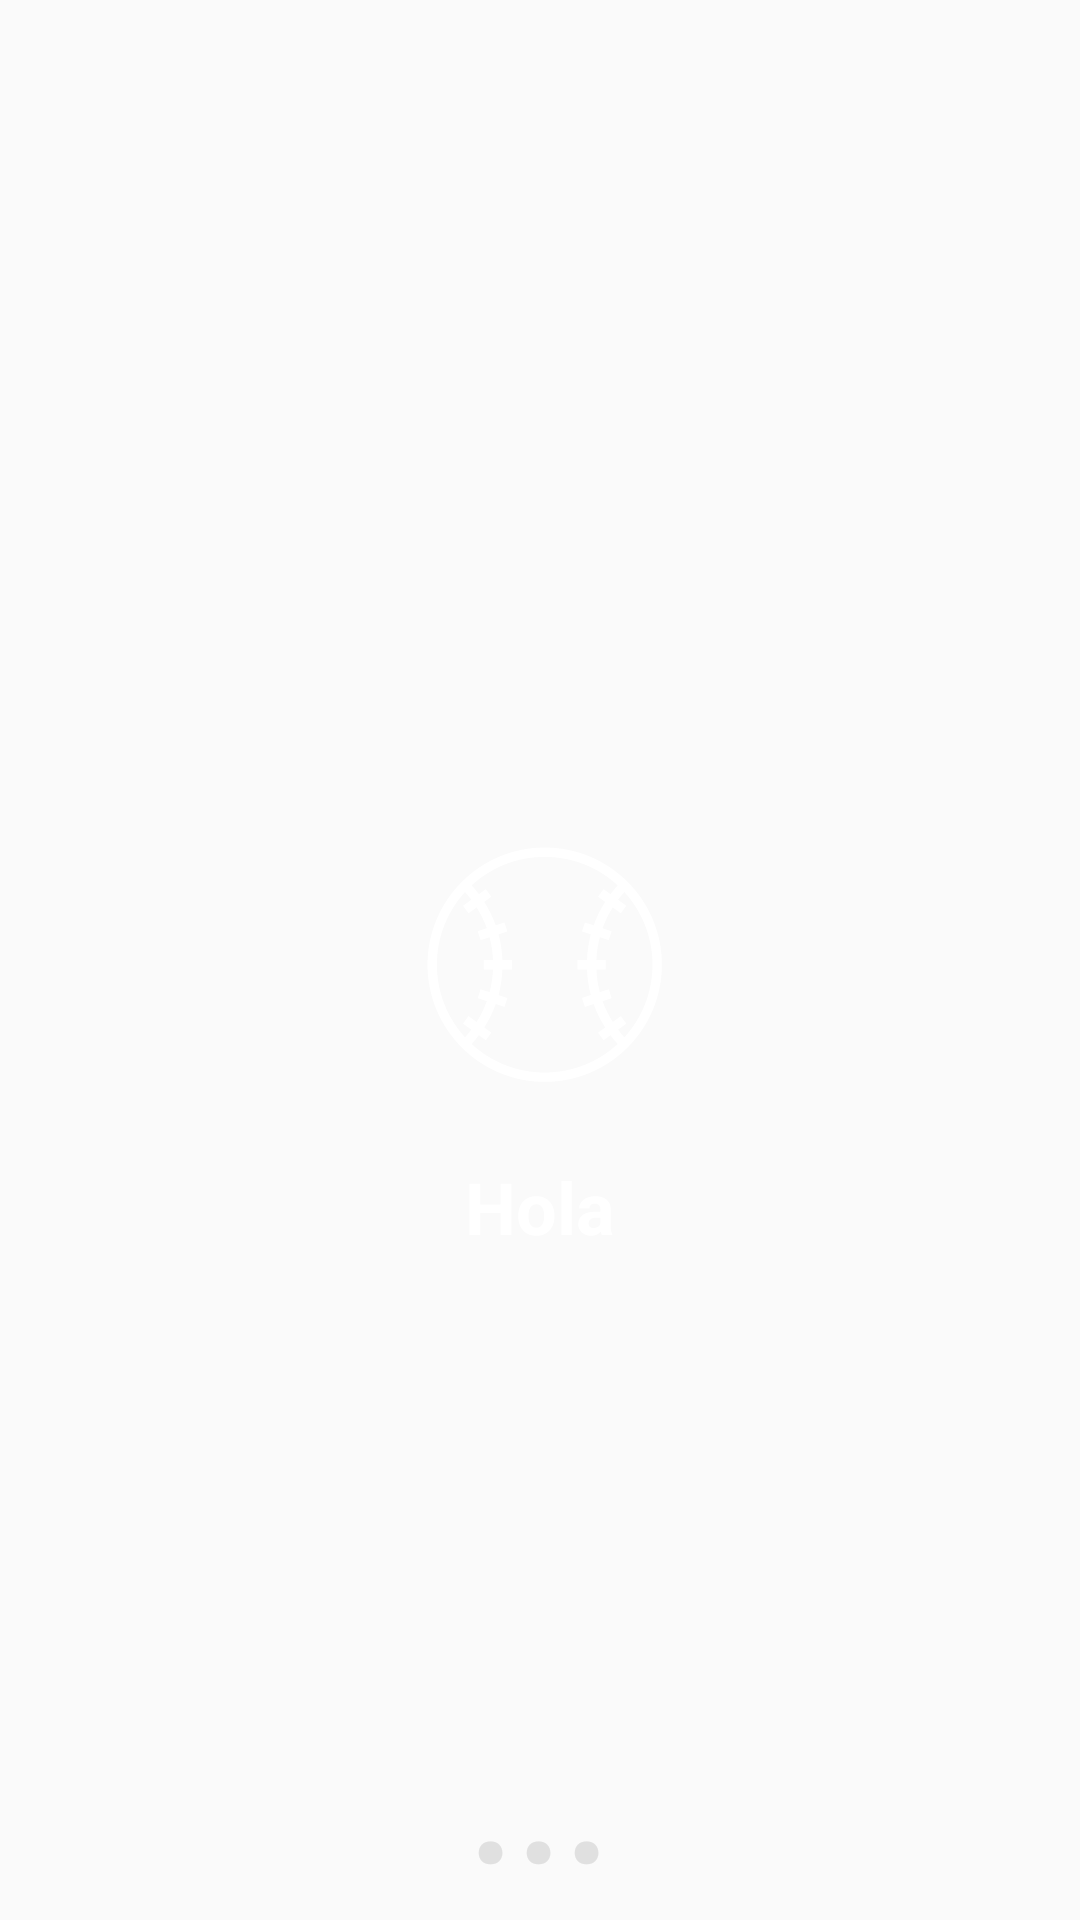

Layout XML and referenced resources for this Android screen:
<!-- AndroidManifest.xml: application theme AppTheme -->
<!-- res/layout/slide_layout.xml -->
<?xml version="1.0" encoding="utf-8"?>
<RelativeLayout
    xmlns:android="http://schemas.android.com/apk/res/android"
    android:id="@+id/slideLayoutRelativeLayout"
    android:layout_width="match_parent"
    android:layout_height="match_parent">
    
    <ImageView
        android:id="@+id/slideLayoutImageView"
        android:src="@drawable/ic_baseball_intro2"
        android:tint="@color/colorWhite"
        android:layout_centerVertical="true"
        android:layout_centerHorizontal="true"
        android:layout_width="100dp"
        android:layout_height="100dp" />

    <TextView
        android:id="@+id/slideLayoutTv1"
        android:layout_below="@+id/slideLayoutImageView"
        android:layout_centerHorizontal="true"
        android:layout_marginTop="16dp"
        android:text="Hola"
        android:textColor="@color/textColorLight"
        android:textStyle="bold"
        android:textSize="24dp"
        android:layout_width="wrap_content"
        android:layout_height="wrap_content" />

    <TextView
        android:id="@+id/slideLayoutTv2"
        android:layout_below="@+id/slideLayoutTv1"
        android:layout_centerHorizontal="true"
        android:layout_marginTop="16dp"
        android:textColor="@color/textColorLight"
        android:layout_width="wrap_content"
        android:layout_height="wrap_content" />

    <TextView
        android:id="@+id/slideLayoutTvPoint1"
        android:layout_marginRight="16dp"
        android:layout_alignRight="@+id/slideLayoutTvPoint2"
        android:layout_alignParentBottom="true"
        android:text="."
        android:textColor="@color/colorTransparentWhite"
        android:textSize="70dp"
        android:layout_width="wrap_content"
        android:layout_height="wrap_content" />

    <TextView
        android:id="@+id/slideLayoutTvPoint2"
        android:layout_alignParentBottom="true"
        android:layout_centerHorizontal="true"
        android:text="."
        android:textColor="@color/colorTransparentWhite"
        android:textSize="70dp"
        android:layout_width="wrap_content"
        android:layout_height="wrap_content" />

    <TextView
        android:id="@+id/slideLayoutTvPoint3"
        android:layout_marginLeft="16dp"
        android:layout_alignLeft="@+id/slideLayoutTvPoint2"
        android:layout_alignParentBottom="true"
        android:text="."
        android:textColor="@color/colorTransparentWhite"
        android:textSize="70dp"
        android:layout_width="wrap_content"
        android:layout_height="wrap_content" />


</RelativeLayout>
<!-- resources referenced by this layout -->
<resources>
  <color name="colorTransparentWhite">#E0E0E0</color>
  <color name="colorWhite">#FFFFFF</color>
  <color name="textColorLight">#FFFFFF</color>
  <!-- drawable ic_baseball_intro2: vector/xml drawable (drawable, 2299 chars, omitted) -->
  <style name="AppTheme" parent="Theme.AppCompat.Light.NoActionBar">
          
          <item name="colorPrimary">@color/colorPrimary</item>
          <item name="colorPrimaryDark">@color/colorPrimaryDark</item>
          <item name="colorAccent">@color/colorAccent</item>
      </style>
  <color name="colorPrimary">#ff09da</color>
  <color name="colorPrimaryDark">#c700a8</color>
  <color name="colorAccent">#D66603</color>
</resources>
